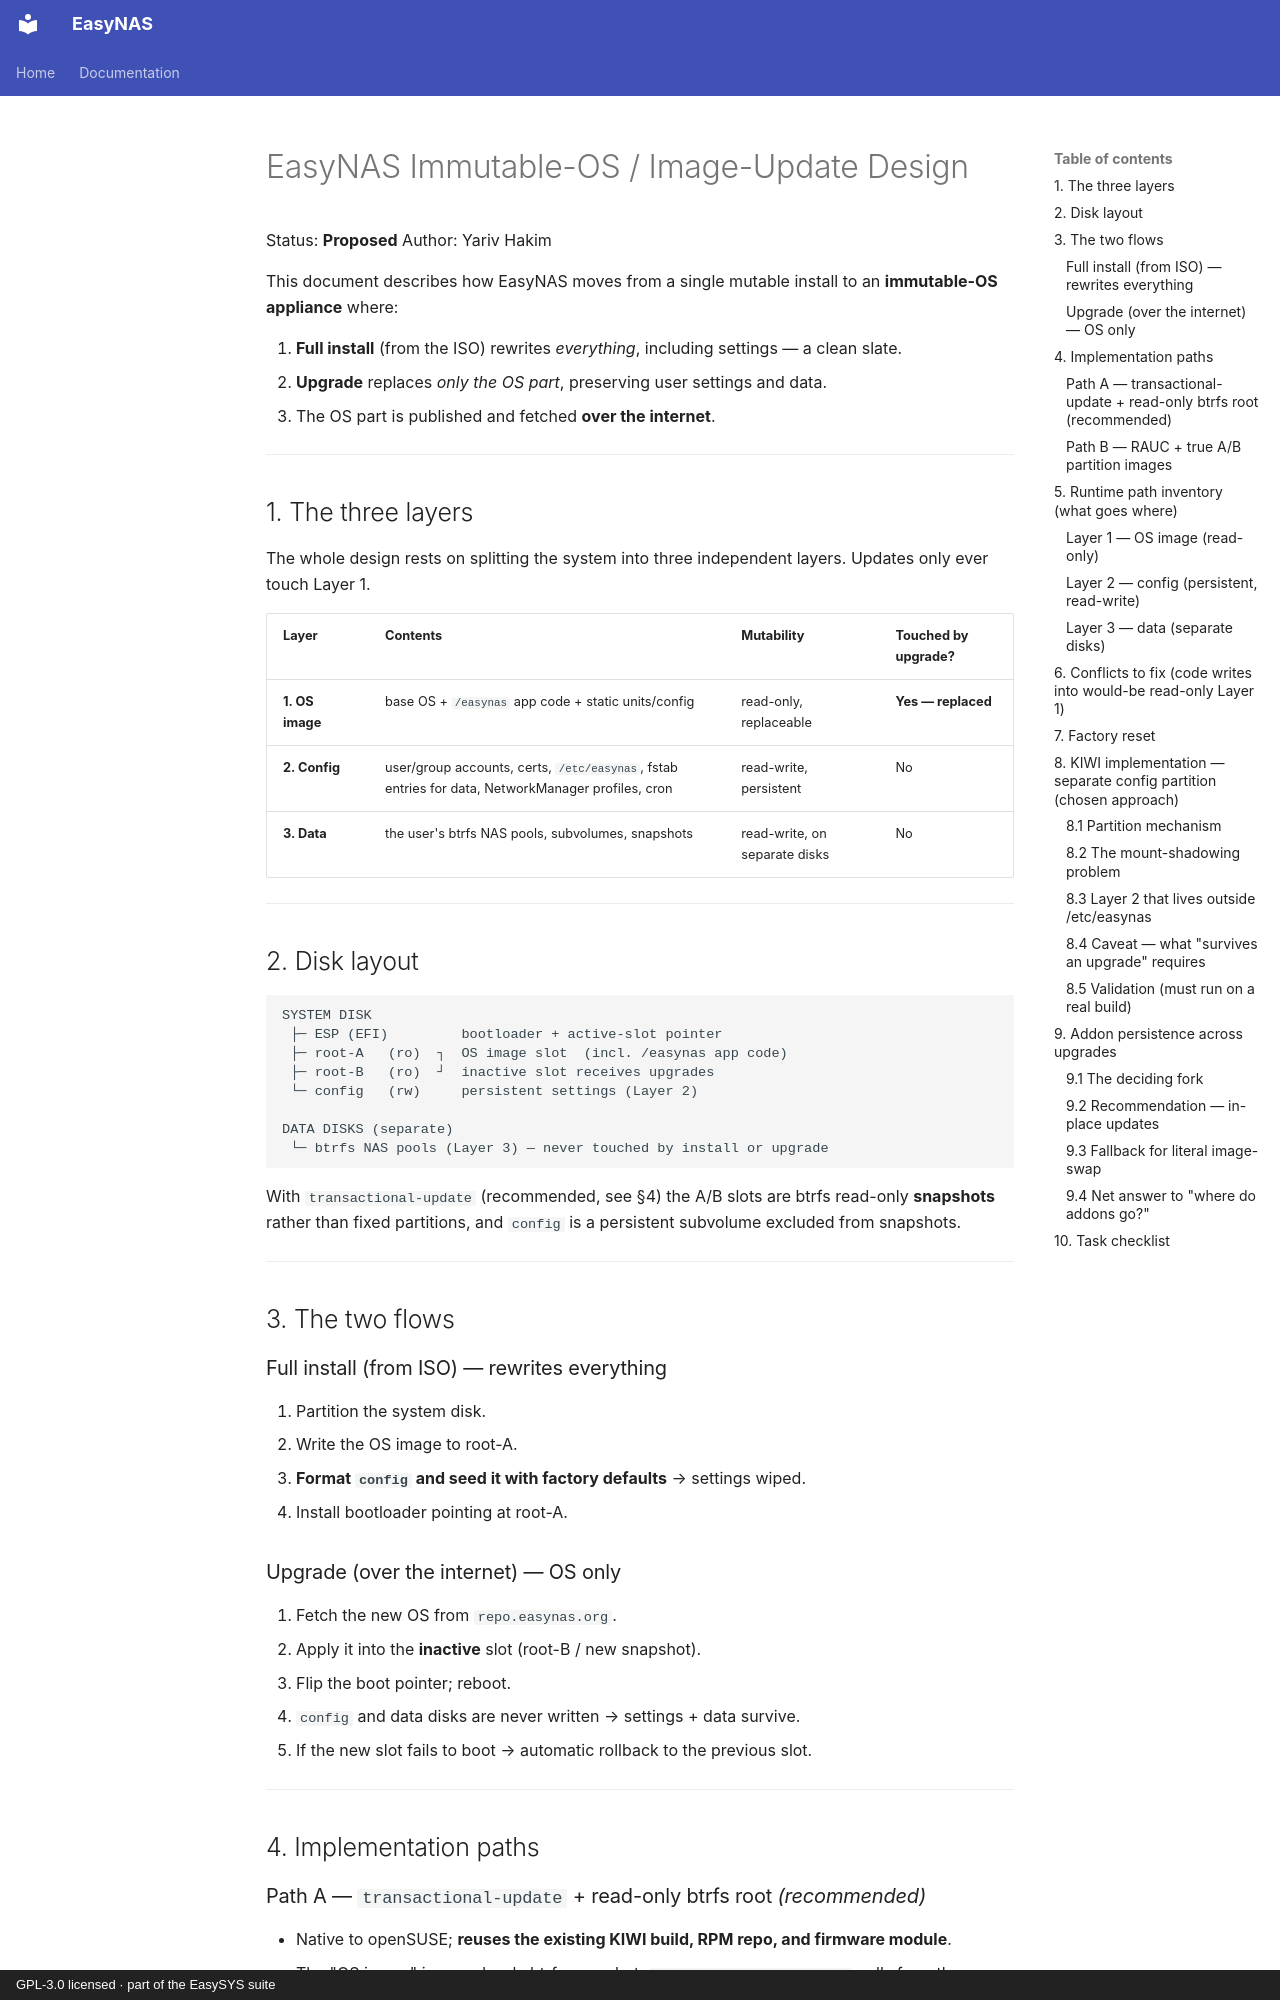

repository: easysysio/EasyNAS · page: immutable-design/index.html · generator: mkdocs · copyright: GPL-3.0 licensed · part of the EasySYS suite

# EasyNAS Immutable-OS / Image-Update Design

Status: **Proposed**
Author: Yariv Hakim

This document describes how EasyNAS moves from a single mutable install to an
**immutable-OS appliance** where:

1. **Full install** (from the ISO) rewrites *everything*, including settings — a clean slate.
2. **Upgrade** replaces *only the OS part*, preserving user settings and data.
3. The OS part is published and fetched **over the internet**.

---

## 1. The three layers

The whole design rests on splitting the system into three independent layers.
Updates only ever touch Layer 1.

| Layer | Contents | Mutability | Touched by upgrade? |
|------|----------|-----------|---------------------|
| **1. OS image** | base OS + `/easynas` app code + static units/config | read-only, replaceable | **Yes — replaced** |
| **2. Config** | user/group accounts, certs, `/etc/easynas`, fstab entries for data, NetworkManager profiles, cron | read-write, persistent | No |
| **3. Data** | the user's btrfs NAS pools, subvolumes, snapshots | read-write, on separate disks | No |

---

## 2. Disk layout

```
SYSTEM DISK
 ├─ ESP (EFI)         bootloader + active-slot pointer
 ├─ root-A   (ro)  ┐  OS image slot  (incl. /easynas app code)
 ├─ root-B   (ro)  ┘  inactive slot receives upgrades
 └─ config   (rw)     persistent settings (Layer 2)

DATA DISKS (separate)
 └─ btrfs NAS pools (Layer 3) — never touched by install or upgrade
```

With `transactional-update` (recommended, see §4) the A/B slots are btrfs
read-only **snapshots** rather than fixed partitions, and `config` is a
persistent subvolume excluded from snapshots.

---

## 3. The two flows

### Full install (from ISO) — rewrites everything
1. Partition the system disk.
2. Write the OS image to root-A.
3. **Format `config` and seed it with factory defaults** → settings wiped.
4. Install bootloader pointing at root-A.

### Upgrade (over the internet) — OS only
1. Fetch the new OS from `repo.easynas.org`.
2. Apply it into the **inactive** slot (root-B / new snapshot).
3. Flip the boot pointer; reboot.
4. `config` and data disks are never written → settings + data survive.
5. If the new slot fails to boot → automatic rollback to the previous slot.

---

## 4. Implementation paths

### Path A — `transactional-update` + read-only btrfs root  *(recommended)*
- Native to openSUSE; **reuses the existing KIWI build, RPM repo, and firmware module**.
- The "OS image" is a read-only btrfs snapshot; `transactional-update dup`
  pulls from the existing zypper repo into a new snapshot and reboots into it.
- Rollback via snapper + GRUB.
- Lowest new infrastructure; the "OS over the internet" is just the current repo.

### Path B — RAUC + true A/B partition images
- Industry-standard image-based updates: signed bundles, bootloader-integrated,
  atomic, auto-rollback.
- Requires building/hosting full slot images and integrating RAUC into GRUB.
- Reserve for when signed image bundles are wanted.

**Decision: Path A**, because it meets all three requirements with the least
new machinery and keeps the RPM/KIWI pipeline intact.

---
